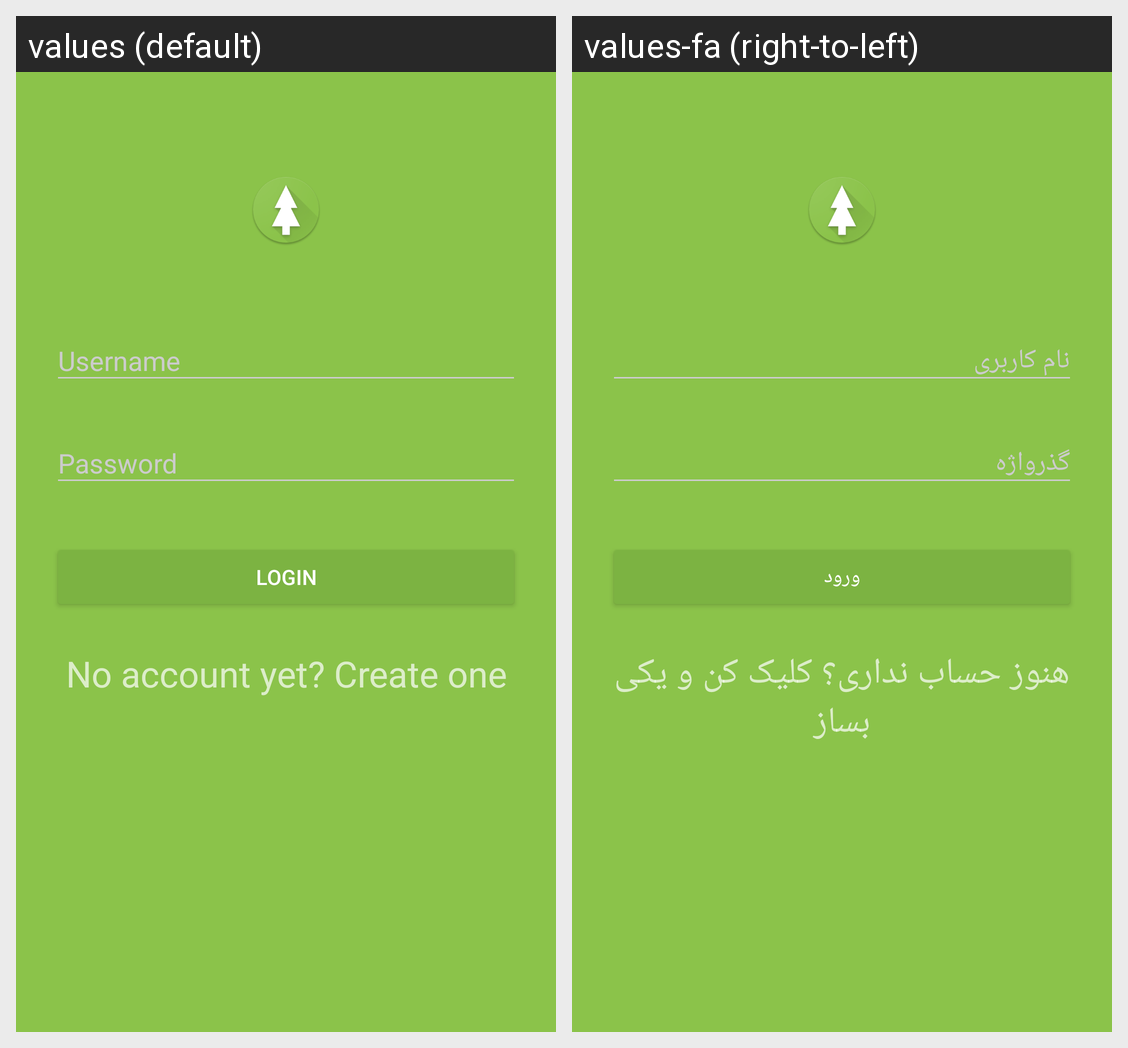

Here is an Android app screen in its default locale and in the app's own translations. Write out the translated-string differences for the strings that appear on this screen.
Android screen res/layout/activity_login.xml rendered under 2 locales, left to right: values (default), values-fa (right-to-left). Device: Nexus 5 (rendered at 1080×1920; each locale shown at half size, 540×960, under a caption strip naming it); theme AppTheme.Dark.
Strings drawn on this screen, with the default value and each locale's value (text and hints the layout hard-codes, and strings that could not be matched under every locale, appear in the picture but are not listed):

login
  values: Login
  values-fa: ورود

no_account_yet_create_one
  values: No account yet? Create one
  values-fa: هنوز حساب نداری؟ کلیک کن و یکی بساز
